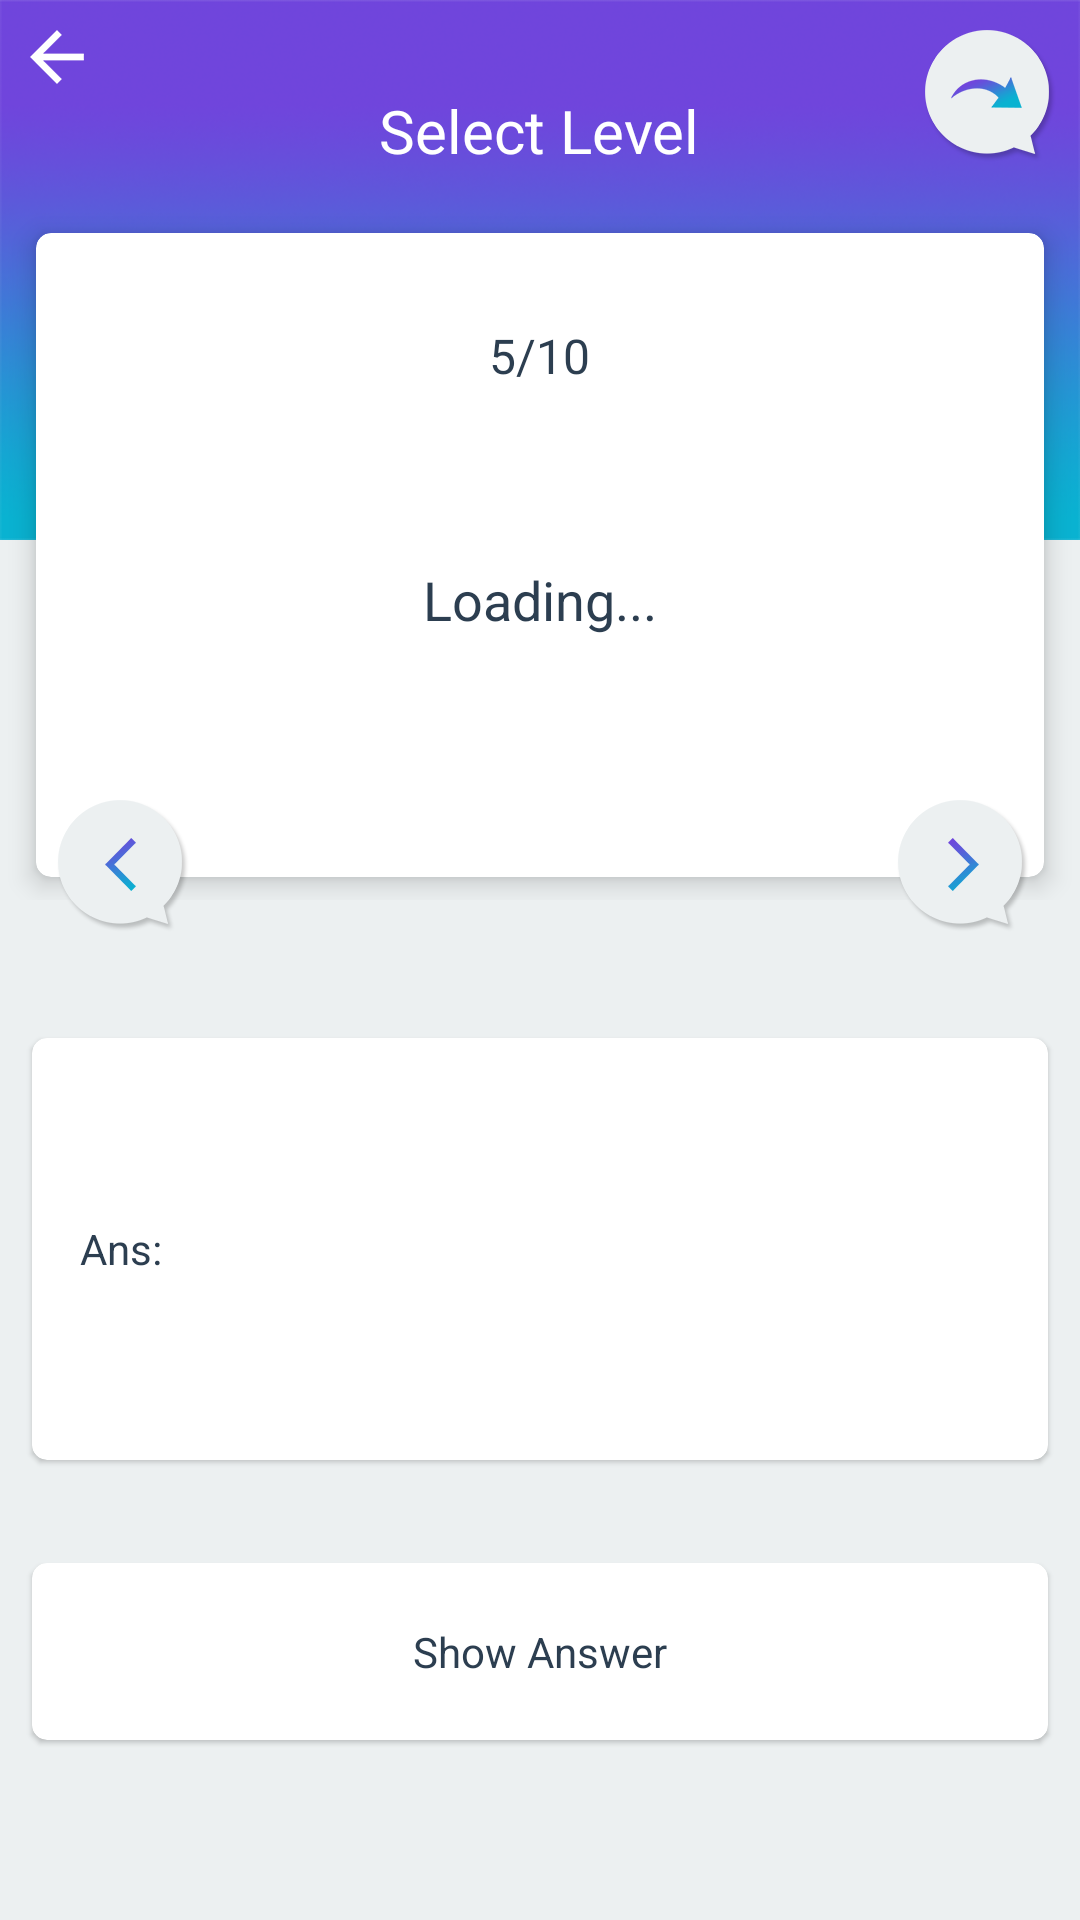

The Android layout XML behind this screen, and the referenced resources:
<!-- AndroidManifest.xml: application theme AppTheme -->
<!-- res/layout/activity_play_quiz.xml -->
<?xml version="1.0" encoding="utf-8"?>
<RelativeLayout xmlns:android="http://schemas.android.com/apk/res/android"
    android:layout_width="match_parent"
    android:layout_height="match_parent"
    xmlns:card_view="http://schemas.android.com/apk/res-auto"
    android:orientation="vertical"
    android:id="@+id/playQuizmainLayout"
    android:background="@color/bg_color">
    
    <ImageView
        android:layout_width="match_parent"
        android:layout_height="@dimen/dimen_180dp"
        android:background="@drawable/top"/>

    <RelativeLayout
        android:layout_width="wrap_content"
        android:id="@+id/relBack"
        android:layout_height="wrap_content">
        <ImageButton
            android:layout_width="wrap_content"
            android:layout_height="wrap_content"
            android:background="@drawable/ic_back"
            android:id="@+id/btnBack"
            android:layout_margin="@dimen/ten_dimen"
            android:layout_alignParentLeft="true"/>
    </RelativeLayout>

    <TextView
        android:layout_width="wrap_content"
        android:layout_height="wrap_content"
        android:text="@string/select_level"
        android:layout_centerHorizontal="true"
        android:textColor="@color/White"
        android:id="@+id/txtLevel"
        android:layout_marginTop="@dimen/thrity_dimen"
        android:textSize="@dimen/twenty_text_size"/>

    <ImageButton
        android:layout_width="wrap_content"
        android:layout_height="wrap_content"
        android:background="@drawable/ic_jmp"
        android:id="@+id/btnJump"
        android:layout_margin="@dimen/dmn_7dp"
        android:layout_alignParentRight="true"/>

    <RelativeLayout
        android:layout_width="match_parent"
        android:id="@+id/rel1"
        android:layout_marginTop="70dp"
        android:layout_height="@dimen/margin_230dp">
    <android.support.v7.widget.CardView
        android:layout_width="match_parent"
        android:layout_height="@dimen/margin_230dp"
        card_view:cardUseCompatPadding="true"
        card_view:cardCornerRadius="5dp"
        card_view:cardElevation="5dp"
        android:layout_marginRight="@dimen/dmn_7dp"
        android:layout_marginLeft="@dimen/dmn_7dp"
        card_view:cardPreventCornerOverlap="false"
        card_view:cardBackgroundColor="@color/White"
        card_view:contentPadding="0dp"
        >

        <RelativeLayout
            android:layout_width="match_parent"
            android:layout_height="match_parent">

        <TextView
            android:layout_width="wrap_content"
            android:layout_height="wrap_content"
            android:text="5/10"
            android:id="@+id/txtQuestionNO"
            android:textColor="@color/textPrimary"
            android:layout_marginTop="@dimen/thrity_dimen"
            android:textSize="@dimen/sixteen_text_size"
            android:layout_centerHorizontal="true" />
        <ScrollView
            android:layout_width="match_parent"
            android:layout_centerVertical="true"
            android:layout_height="match_parent">
            <RelativeLayout
                android:layout_width="match_parent"
                android:padding="@dimen/five_dimen"
                android:layout_gravity="center_vertical"
                android:layout_marginTop="@dimen/dimen_15dp"
                android:layout_height="wrap_content">
                <TextView
                    android:layout_width="wrap_content"
                    android:layout_height="wrap_content"
                    android:id="@+id/txtQuestion"
                    android:text="Loading..."
                    android:textSize="@dimen/top_heading"
                    android:layout_marginLeft="@dimen/five_dimen"
                    android:layout_marginRight="@dimen/five_dimen"
                    android:gravity="center"
                    android:layout_centerHorizontal="true"
                    android:textColor="@color/textPrimary"
                    />
            </RelativeLayout>
        </ScrollView>
        </RelativeLayout>


    </android.support.v7.widget.CardView>
    </RelativeLayout>

    <RelativeLayout
        android:layout_width="match_parent"
        android:id="@+id/line1"
        android:layout_marginBottom="@dimen/minus_twelve_margin"
        android:layout_alignBottom="@+id/rel1"
        android:layout_gravity="bottom"
        android:layout_marginRight="@dimen/activity_vertical_margin"
        android:layout_marginLeft="@dimen/activity_vertical_margin"
        android:layout_height="wrap_content">
        <ImageButton
            android:layout_width="wrap_content"
            android:layout_height="wrap_content"
            android:background="@drawable/ic_pre"
            android:id="@+id/btnPrev"
            />
        <ImageButton
            android:layout_width="wrap_content"
            android:layout_height="wrap_content"
            android:background="@drawable/ic_next"
            android:layout_alignParentRight="true"
            android:id="@+id/btnNext"
            android:layout_gravity="right"
            />
    </RelativeLayout>


    <LinearLayout
        android:layout_width="match_parent"
        android:layout_below="@+id/rel1"
        android:layout_centerVertical="true"
        android:layout_height="match_parent">

        <RelativeLayout
            android:layout_width="match_parent"
            android:layout_height="wrap_content"
            android:orientation="vertical"
            android:layout_gravity="center"
            android:layout_marginBottom="@dimen/activity_vertical_margin"
            android:paddingTop="@dimen/activity_vertical_margin" >

            <android.support.v7.widget.CardView
                android:layout_width="match_parent"
                android:layout_marginRight="@dimen/dmn_7dp"
                android:layout_marginLeft="@dimen/dmn_7dp"
                android:layout_marginTop="@dimen/dmn_7dp"
                android:layout_marginBottom="@dimen/five_dimen"
                android:id="@+id/layout_answare"
                card_view:cardUseCompatPadding="true"
                card_view:cardCornerRadius="5dp"
                card_view:cardElevation="1dp"
                card_view:cardBackgroundColor="@color/White"
                android:layout_height="@dimen/margin_150dp">

                <LinearLayout
                    android:layout_width="wrap_content"
                    android:layout_centerVertical="true"
                    android:layout_gravity="center_vertical"
                    android:layout_marginLeft="@dimen/activity_vertical_margin"
                    android:layout_height="wrap_content">
                <TextView
                    android:id="@+id/lblAnsware"
                    android:textColor="@color/textPrimary"
                    android:layout_width="wrap_content"
                    android:layout_height="wrap_content"
                    android:text="Ans:" />

                <TextView
                    android:id="@+id/txtAnsware"
                    android:layout_width="wrap_content"
                    android:layout_height="wrap_content"
                    android:layout_centerVertical="true"
                    android:textColor="@color/textPrimary"
                    android:layout_marginLeft="@dimen/activity_horizontal_margin"
                    android:layout_gravity="center_vertical"
                    android:text="" />

                </LinearLayout>
            </android.support.v7.widget.CardView>

            <android.support.v7.widget.CardView
                android:layout_width="match_parent"
                android:layout_height="wrap_content"
                android:id="@+id/btnShowAnsware"
                android:layout_marginTop="@dimen/twenty_margin"
                android:layout_below="@+id/layout_answare"
                android:layout_marginBottom="@dimen/five_dimen"
                android:paddingBottom="@dimen/activity_horizontal_margin"
                card_view:cardUseCompatPadding="true"
                card_view:cardCornerRadius="5dp"
                card_view:cardElevation="1dp"
                card_view:cardBackgroundColor="@color/White"
                android:layout_marginRight="@dimen/dmn_7dp"
                android:layout_marginLeft="@dimen/dmn_7dp"
                >

                <TextView
                    android:layout_width="wrap_content"
                    android:layout_height="wrap_content"
                    android:text="@string/show_answer"
                    android:id="@+id/txtAns"
                    android:textColor="@color/textPrimary"
                    android:paddingBottom="@dimen/twenty_margin"
                    android:paddingTop="@dimen/twenty_margin"
                    android:layout_gravity="center"/>
                </android.support.v7.widget.CardView>

        </RelativeLayout>
    </LinearLayout>


    <LinearLayout
        android:id="@+id/ads_layout"
        android:layout_width="wrap_content"
        android:layout_height="wrap_content"
        android:layout_alignParentBottom="true"
        android:layout_alignParentLeft="true"
        android:layout_alignParentRight="true"
        android:orientation="vertical">


    </LinearLayout>

</RelativeLayout>
<!-- resources referenced by this layout -->
<resources>
  <color name="White">#FFFFFF</color>
  <color name="bg_color">#ecf0f1 </color>
  <color name="textPrimary">#2c3e50</color>
  <dimen name="activity_horizontal_margin">16dp</dimen>
  <dimen name="activity_vertical_margin">16dp</dimen>
  <dimen name="dimen_15dp">15dp</dimen>
  <dimen name="dimen_180dp">180dp</dimen>
  <dimen name="dmn_7dp">7dp</dimen>
  <dimen name="five_dimen">5dp</dimen>
  <dimen name="margin_150dp">150dp</dimen>
  <dimen name="margin_230dp">230dp</dimen>
  <dimen name="minus_twelve_margin">-12dp</dimen>
  <dimen name="sixteen_text_size">16sp</dimen>
  <dimen name="ten_dimen">10dp</dimen>
  <dimen name="thrity_dimen">30dp</dimen>
  <dimen name="top_heading">18sp</dimen>
  <dimen name="twenty_margin">20dp</dimen>
  <dimen name="twenty_text_size">20sp</dimen>
  <!-- drawable ic_back: png bitmap (drawable-hdpi, 3020 bytes) -->
  <!-- drawable ic_jmp: png bitmap (drawable-hdpi, 6598 bytes) -->
  <!-- drawable ic_next: png bitmap (drawable-hdpi, 6150 bytes) -->
  <!-- drawable ic_pre: png bitmap (drawable-hdpi, 6179 bytes) -->
  <!-- drawable top: png bitmap (drawable, 134571 bytes) -->
  <string name="select_level">Select Level</string>
  <string name="show_answer">Show Answer</string>
  <style name="AppTheme" parent="Theme.AppCompat.Light.DarkActionBar">
          
          <item name="colorPrimary">@color/app_theme_color</item>
          <item name="colorPrimaryDark">@color/app_background_color_1</item>
          <item name="colorAccent">@color/orange</item>
      </style>
  <color name="app_theme_color">#7045dc</color>
  <color name="app_background_color_1">#5134bf</color>
  <color name="orange">#09b2d1</color>
</resources>
